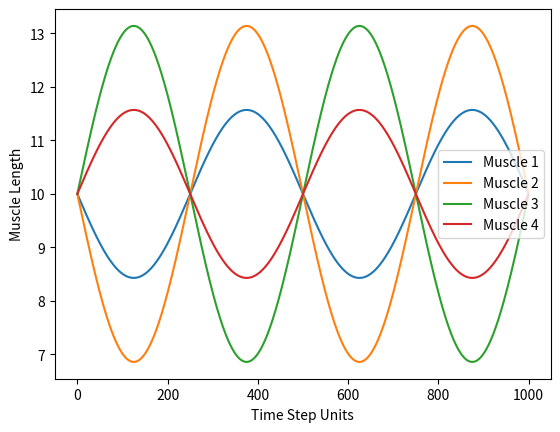
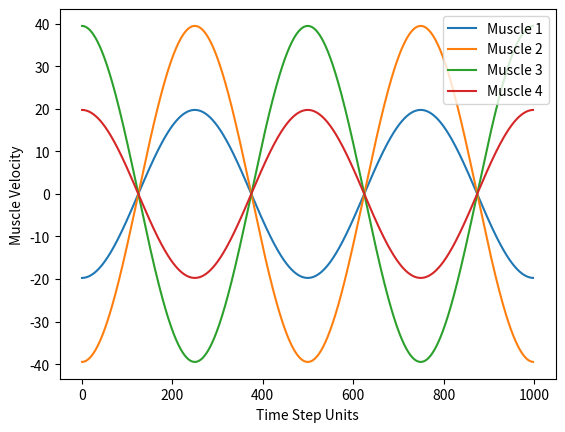

Here is the Python script that generated these plots, in order:
# Simple Tendon Excursion Example
# for one joint with 4 muscles.
# (c) Daniel A Hagen
# August 2016
# University of Southern California

# This code can be used in many ways (to find muscle length
# or even muscle velocity). Similar code was utilized to create 
# the results found in:

# "Exploring the high-dimensional structure of muscle redundancy 
# via subject-specific and generic musculoskeletal models"
# [redacted]
# (Journal of Biomechanics, ASB Special Issue, 48(11): p. 2887-96, 2015)

# "Slow Movements of Bio-inspired Limbs." 
# [redacted]
# Journal of Nonlinear Science, Accepted 2016.

import numpy as np 
import matplotlib.pyplot as plt 

# Moment Arm Matrix
R = np.matrix([1,2,-2,-1])

# Define Joint Angle Trajectory, Reference Angle, and Change in Time
# ChangeInTime must be sufficiently small to find approximated
# Angular Velocity
ChangeInTime = 0.001
Angle = (np.pi/2)*np.sin(4*np.pi*np.arange(0, 1, ChangeInTime))
ReferenceAngle = 0

# Define optimal tendon length for ReferenceAngle
OptimalLength1 = 10
OptimalLength2 = 10
OptimalLength3 = 10
OptimalLength4 = 10
OptimalLengths = np.matrix([OptimalLength1,OptimalLength2,OptimalLength3,OptimalLength4])

# Define TotalChangeInAngle to be the difference between 
# Angle and ReferenceAngle. Can only be done for 
# constant moment arm values, otherwise change in 
# angle must be calculated for each time step.	
TotalChangeInAngle = Angle - ReferenceAngle 

# Calculate change in tendon length (ChangeInExcursion)
ChangeInExcursion = -R.T*TotalChangeInAngle

# Calculate muscle length
MuscleLengths = ChangeInExcursion + OptimalLengths.T

plt.figure()
plt.plot(MuscleLengths.T)
plt.xlabel('Time Step Units')
plt.ylabel('Muscle Length')
plt.legend(['Muscle 1','Muscle 2','Muscle 3','Muscle 4'])
ax1 = plt.gca()


# Calculate muscle velocity
# We can approximate this value by dividing the change in angle
# for each time step by the ChangeInTime. First you must find the
# change in angle by finding the difference between Angle[i] and 
# Angle[i-1], then divide by a sufficiently small ChangeInTime
# to approximate the AngularVelocity. 
ChangeInAngle = [Angle[i]-Angle[i-1] for i in range(1,len(Angle))]
AngularVelocity = np.array(ChangeInAngle)/ChangeInTime
MuscleVelocities = -R.T*AngularVelocity

plt.figure()
plt.plot(MuscleVelocities.T)
plt.xlabel('Time Step Units')
plt.ylabel('Muscle Velocity')
plt.legend(['Muscle 1','Muscle 2','Muscle 3','Muscle 4'])
ax2 = plt.gca()
plt.show((ax1,ax2))
